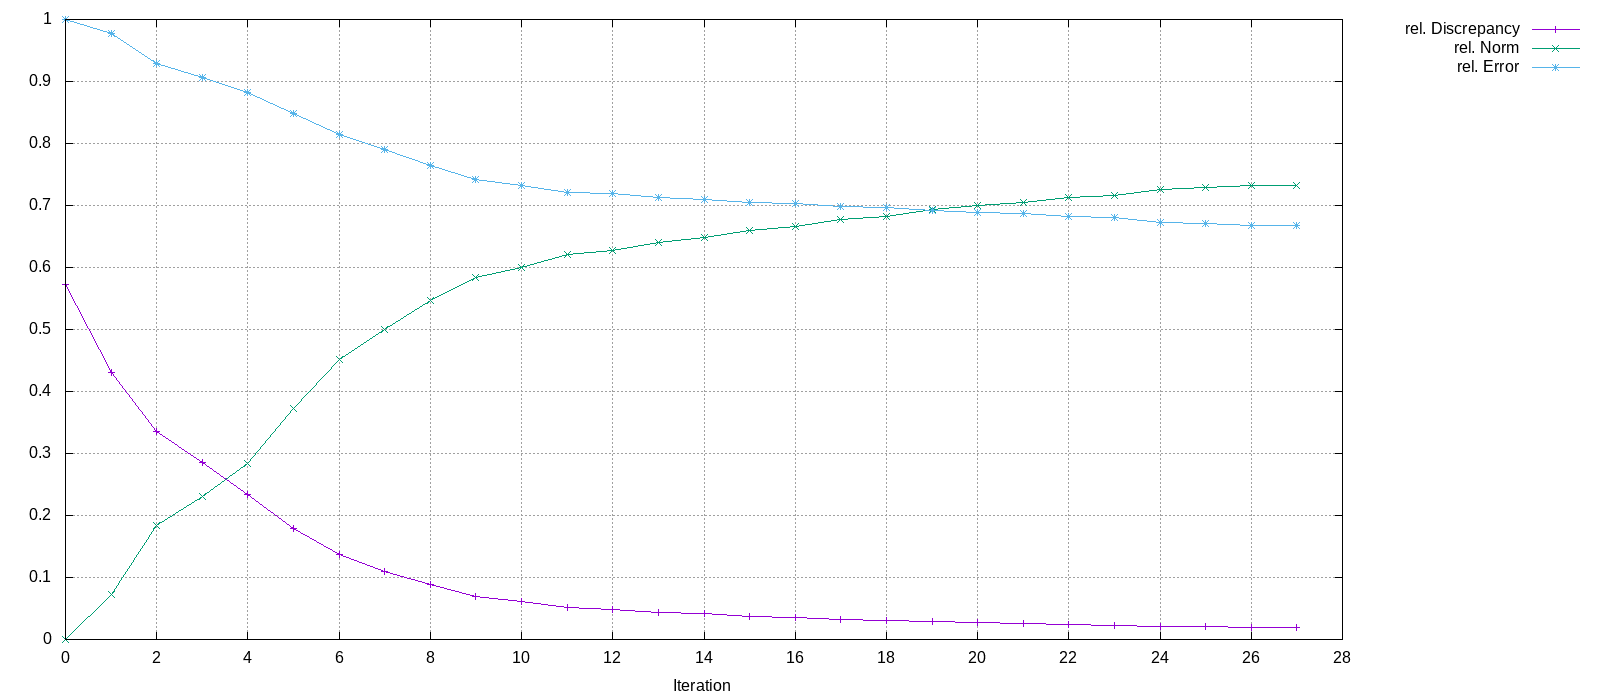

The data file committed next to this chart (first rows):
Iteration, rel. Discrepancy, rel. Norm, rel. Error
0, 0.5718, 0, 1
1, 0.431, 0.07295, 0.9778
2, 0.3363, 0.1836, 0.9293
3, 0.2861, 0.2314, 0.9061
4, 0.2344, 0.2845, 0.8825
5, 0.1788, 0.3722, 0.8486
6, 0.1366, 0.4517, 0.8148
7, 0.1102, 0.5006, 0.7898
8, 0.08882, 0.5469, 0.7638
9, 0.06888, 0.5843, 0.7413
10, 0.06098, 0.6008, 0.7321
11, 0.052, 0.6214, 0.7218
12, 0.04914, 0.628, 0.7186
13, 0.04428, 0.641, 0.7129
14, 0.04188, 0.6476, 0.7101
15, 0.03782, 0.6599, 0.7051
16, 0.036, 0.6656, 0.7028
17, 0.03263, 0.6774, 0.6982
18, 0.03118, 0.6823, 0.6962
19, 0.02849, 0.6935, 0.6917
20, 0.02705, 0.6995, 0.689
21, 0.026, 0.7042, 0.6867
22, 0.02432, 0.7121, 0.6826
23, 0.02336, 0.7165, 0.6799
24, 0.02144, 0.7262, 0.6733
25, 0.02066, 0.7298, 0.6702
26, 0.02006, 0.7327, 0.6676
27, 0.01999, 0.7329, 0.6673
